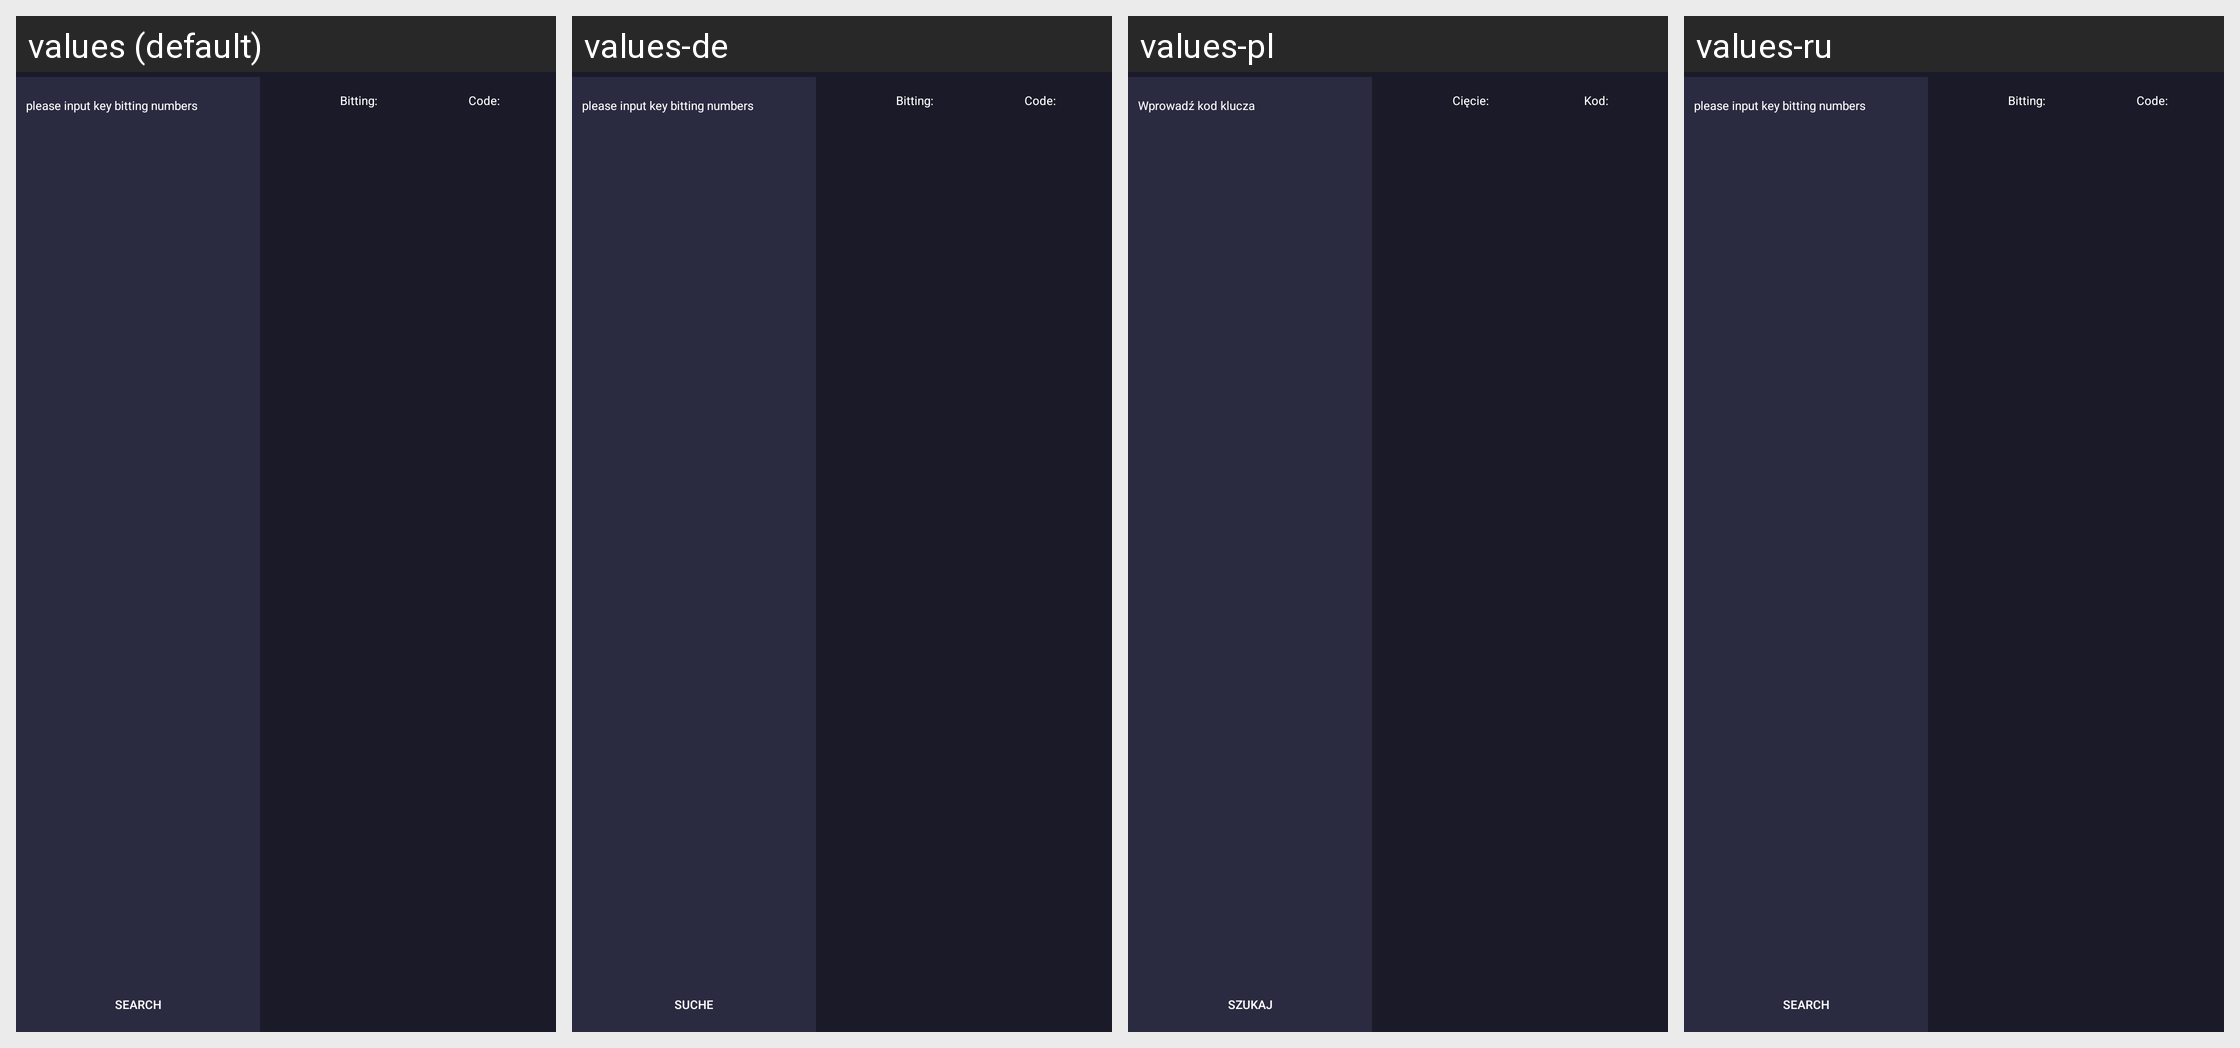

Here is an Android app screen in its default locale and in the app's own translations. Write out the translated-string differences for the strings that appear on this screen.
Android screen res/layout/fragment_tooth_find_code.xml rendered under 4 locales, left to right: values (default), values-de, values-pl, values-ru. Device: Nexus 5 (rendered at 1080×1920; each locale shown at half size, 540×960, under a caption strip naming it); theme AppTheme.
Other locales in the repository, not shown: values-ar-rIL, values-cs, values-en, values-es, values-fa, values-fr, values-it, values-ko, values-pt, values-te, values-th, values-tr, values-vi, values-zh.
Strings drawn on this screen, with the default value and each locale's value (text and hints the layout hard-codes, and strings that could not be matched under every locale, appear in the picture but are not listed):

please_input_the_key_bitting_numbers
  values: please input key bitting numbers
  values-de: please input key bitting numbers
  values-pl: Wprowadź kod klucza
  values-ru: please input key bitting numbers

search
  values: Search
  values-de: Suche
  values-pl: Szukaj
  values-ru: Search

bitting
  values: Bitting:
  values-de: Bitting:
  values-pl: Cięcie:
  values-ru: Bitting:

key_code
  values: Code:
  values-de: Code:
  values-pl: Kod:
  values-ru: Code:
